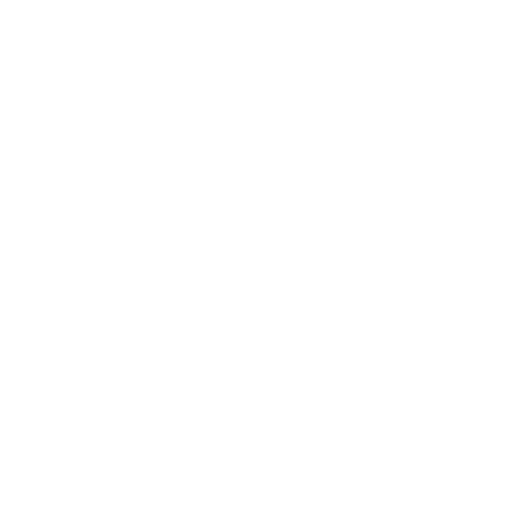
t = 0.00 s
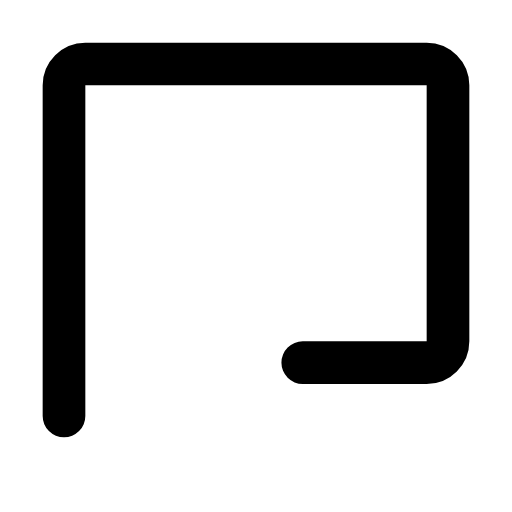
t = 0.45 s
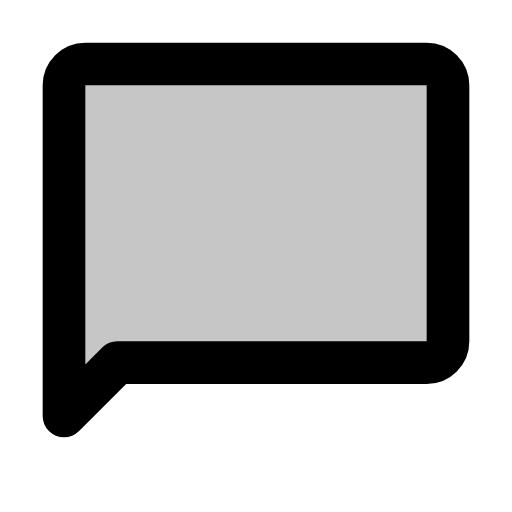
t = 0.81 s
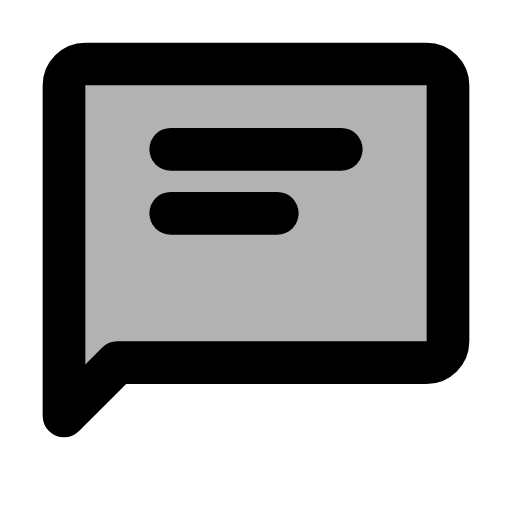
t = 1.25 s
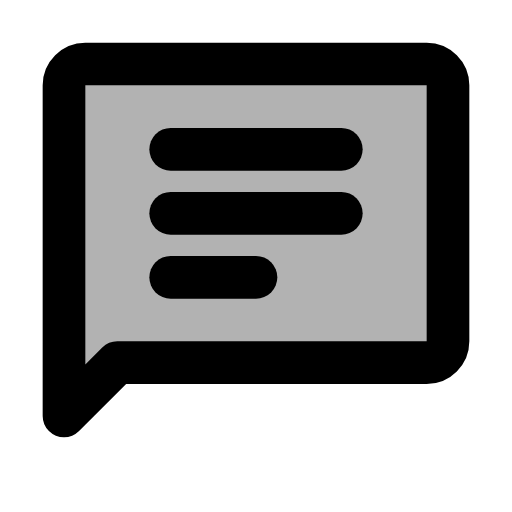
t = 1.65 s
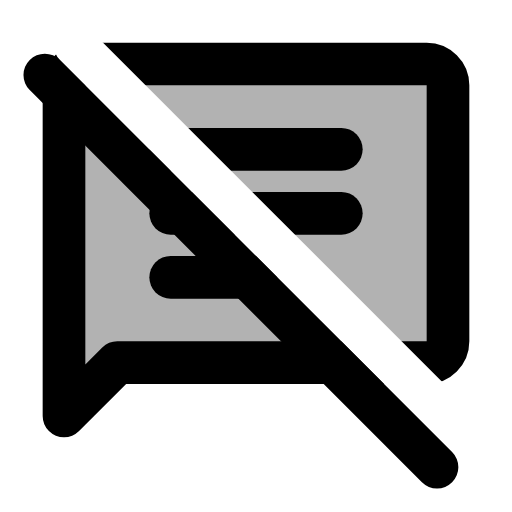
t = 2.05 s

The animated SVG that drew these frames (rendered in a browser with its animation timeline set to each time). Animation: 7 SMIL elements (animate=7); one cycle of 2.05 s.

<svg xmlns="http://www.w3.org/2000/svg" width="24" height="24" viewBox="0 0 24 24"><mask id="SVGyfi82dXp"><g fill="none" stroke="#fff" stroke-linecap="round" stroke-linejoin="round" stroke-width="2"><path fill="#fff" fill-opacity="0" stroke-dasharray="72" stroke-dashoffset="72" d="M3 19.5v-15.5c0 -0.55 0.45 -1 1 -1h16c0.55 0 1 0.45 1 1v12c0 0.55 -0.45 1 -1 1h-14.5Z"><animate fill="freeze" attributeName="fill-opacity" begin="0.7s" dur="0.15s" values="0;0.3"/><animate fill="freeze" attributeName="stroke-dashoffset" dur="0.6s" values="72;0"/></path><path stroke-dasharray="10" stroke-dashoffset="10" d="M8 7h8"><animate fill="freeze" attributeName="stroke-dashoffset" begin="0.85s" dur="0.2s" values="10;0"/></path><path stroke-dasharray="10" stroke-dashoffset="10" d="M8 10h8"><animate fill="freeze" attributeName="stroke-dashoffset" begin="1.15s" dur="0.2s" values="10;0"/></path><path stroke-dasharray="6" stroke-dashoffset="6" d="M8 13h4"><animate fill="freeze" attributeName="stroke-dashoffset" begin="1.45s" dur="0.2s" values="6;0"/></path><path stroke="#000" stroke-dasharray="28" stroke-dashoffset="28" d="M-1 11h26" transform="rotate(45 12 12)"><animate fill="freeze" attributeName="stroke-dashoffset" begin="1.65s" dur="0.4s" values="28;0"/></path><path stroke-dasharray="28" stroke-dashoffset="28" d="M-1 13h26" transform="rotate(45 12 12)"><animate fill="freeze" attributeName="stroke-dashoffset" begin="1.65s" dur="0.4s" values="28;0"/></path></g></mask><rect width="24" height="24" fill="currentColor" mask="url(#SVGyfi82dXp)"/></svg>
